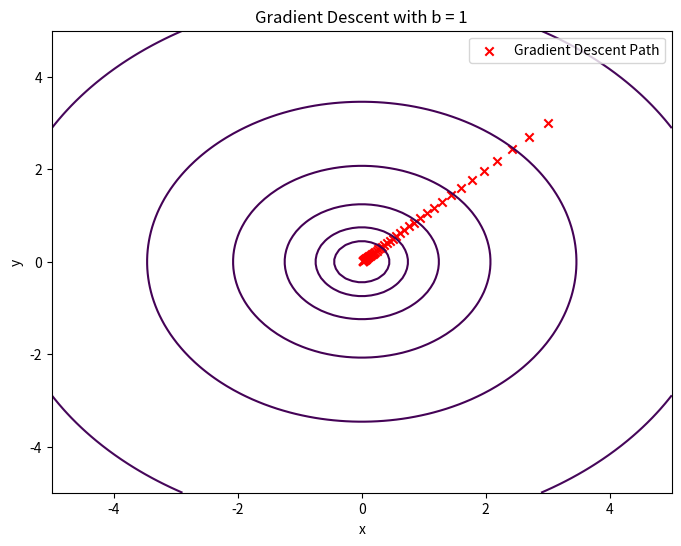
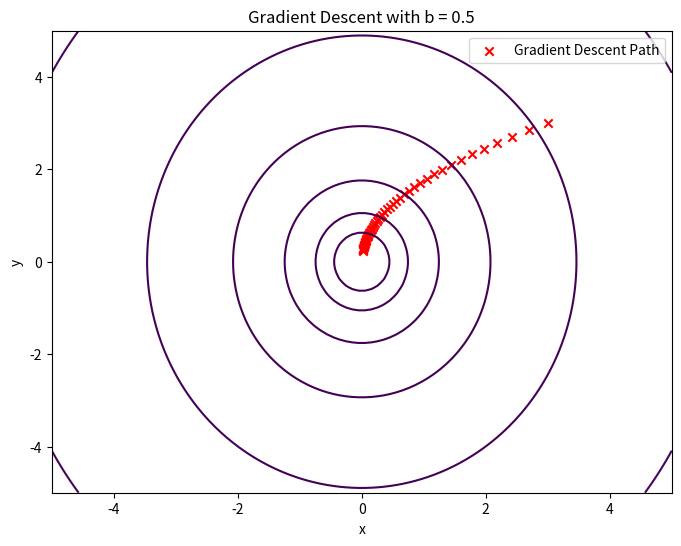
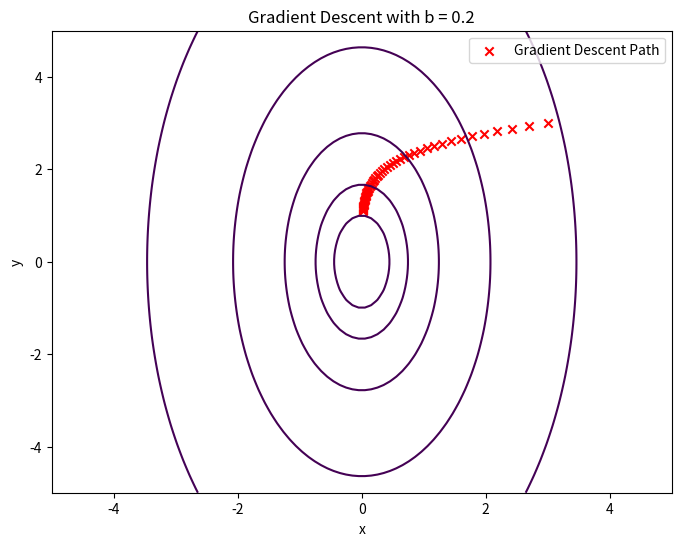
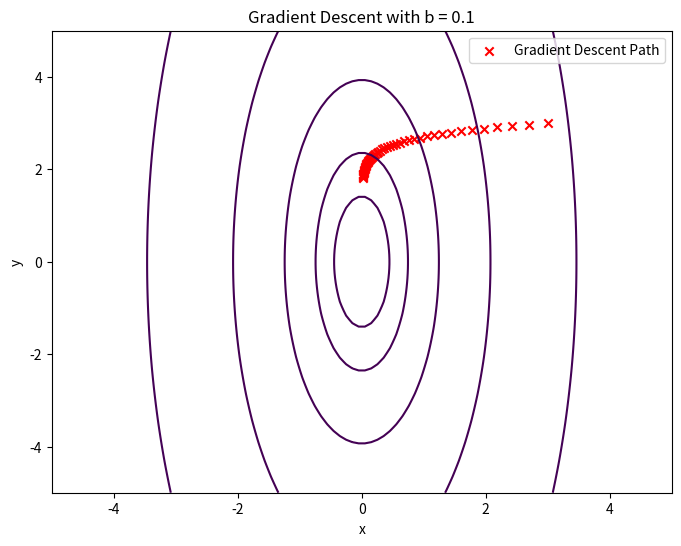

Write Python code to recreate these figures, in order.
import numpy as np
import matplotlib.pyplot as plt


def f(x, y, b):
    return 0.5 * (x**2 + b * y**2)


def gradient(x, y, b):
    return np.array([x, b * y])


def gradient_descent(x0, y0, b, learning_rate, num_iterations):
    x_values = [x0]
    y_values = [y0]

    for _ in range(num_iterations):
        grad = gradient(x_values[-1], y_values[-1], b)
        x_values.append(x_values[-1] - learning_rate * grad[0])
        y_values.append(y_values[-1] - learning_rate * grad[1])

    return x_values, y_values


def plot_contour_lines(b, x_values, y_values):
    x = np.linspace(-5, 5, 100)
    y = np.linspace(-5, 5, 100)
    X, Y = np.meshgrid(x, y)
    Z = f(X, Y, b)

    plt.figure(figsize=(8, 6))
    plt.contour(X, Y, Z, levels=np.logspace(-1, 3, 10), cmap='viridis')
    plt.scatter(x_values, y_values, c='red', marker='x', label='Gradient Descent Path')
    plt.title(f'Gradient Descent with b = {b}')
    plt.xlabel('x')
    plt.ylabel('y')
    plt.legend()
    plt.show()


b_values = [1, 0.5, 0.2, 0.1]

for b in b_values:
    x_initial, y_initial = 3, 3
    learning_rate = 0.1
    num_iterations = 50

    x_values, y_values = gradient_descent(x_initial, y_initial, b, learning_rate, num_iterations)

    plot_contour_lines(b, x_values, y_values)

